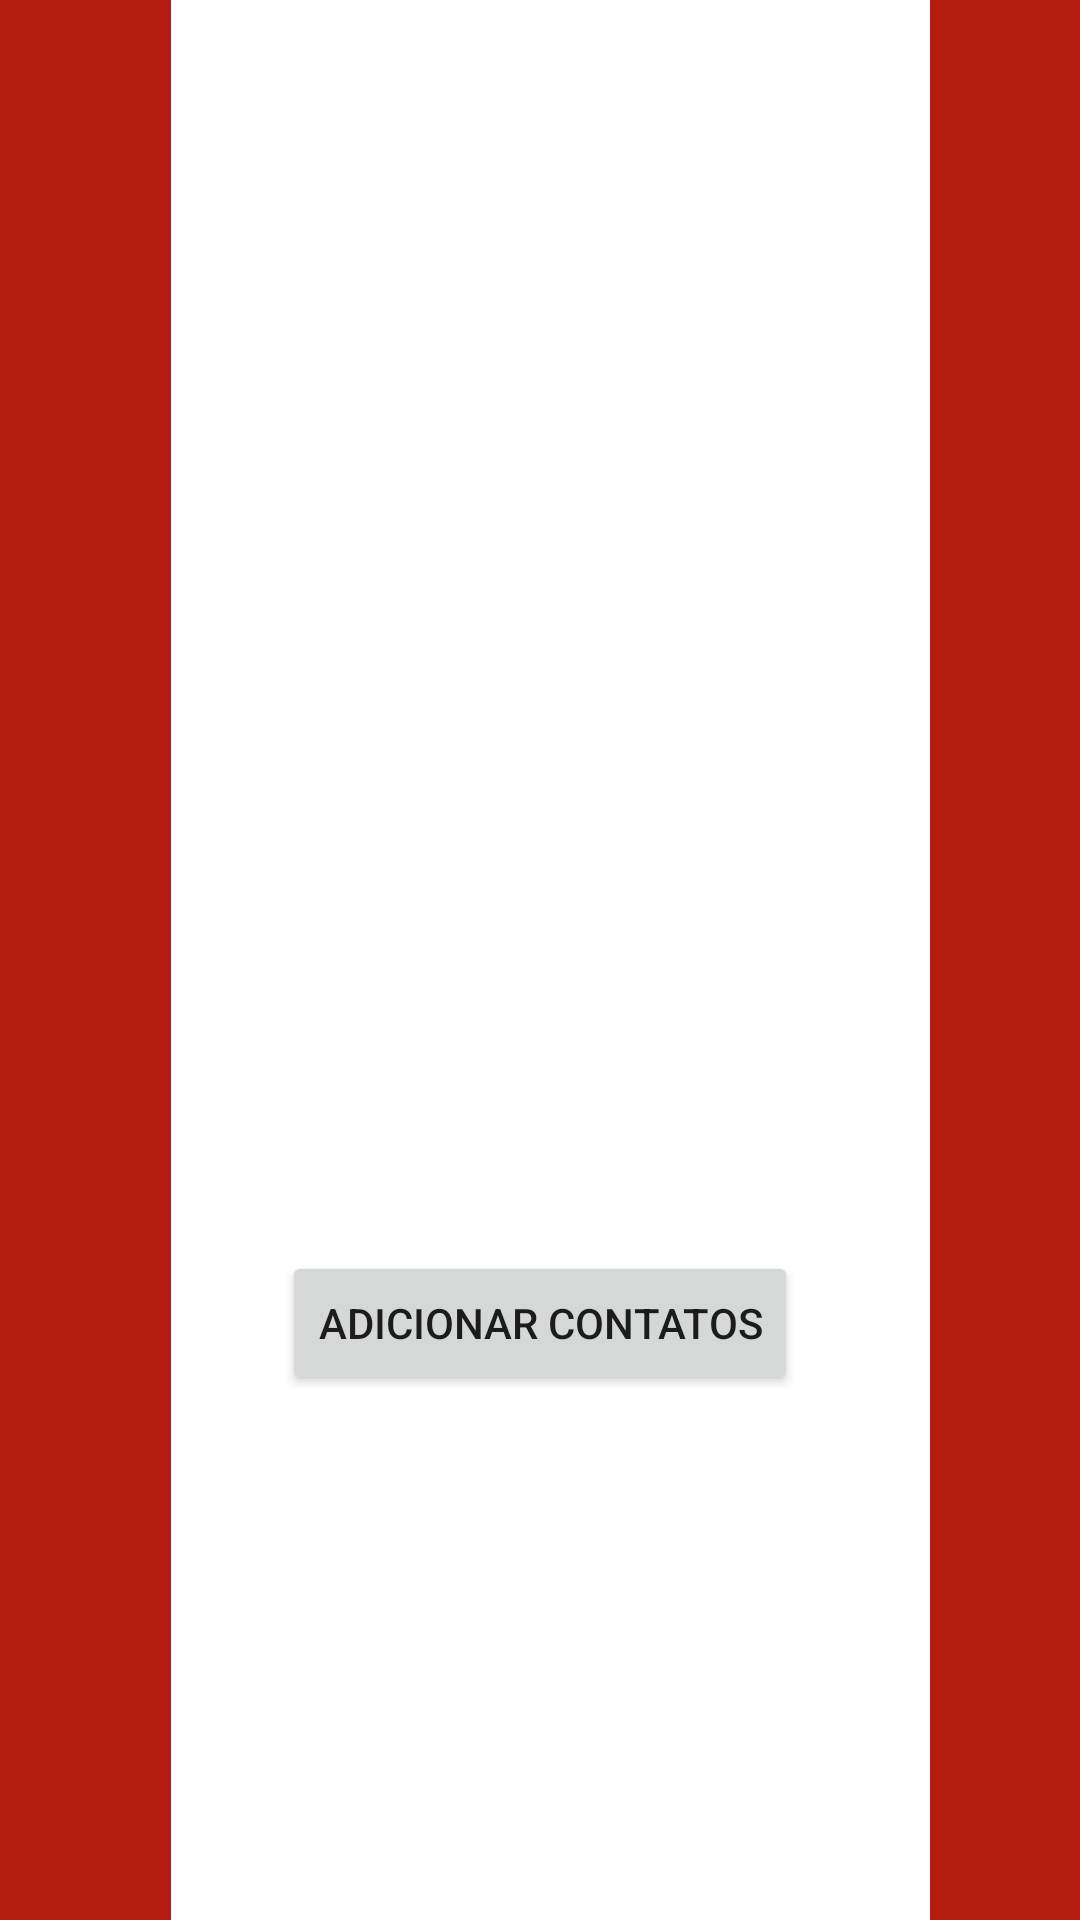

Here is an Android app screen rendered from its layout file. Give the layout XML and the strings, colors and styles it references.
<!-- AndroidManifest.xml: application theme Theme.CardioMais -->
<!-- res/layout/activity_main.xml -->
<?xml version="1.0" encoding="utf-8"?>
<RelativeLayout xmlns:android="http://schemas.android.com/apk/res/android"
    xmlns:app="http://schemas.android.com/apk/res-auto"
    xmlns:tools="http://schemas.android.com/tools"
    android:layout_width="match_parent"
    android:layout_height="match_parent"
    tools:context=".MainActivity">



    <LinearLayout
        android:layout_width="100dp"
        android:layout_height="match_parent"
        android:layout_marginLeft="310dp"
        >
        <TextView
            android:layout_width="match_parent"
            android:layout_height="match_parent"
            android:text="            "
            android:background="#b51d12"
            />

    </LinearLayout>
    <LinearLayout
        android:layout_width="57dp"
        android:layout_height="match_parent"

        >
        <TextView
            android:layout_width="match_parent"
            android:layout_height="match_parent"
            android:text="            "
            android:background="#b51d12"
            />

    </LinearLayout>


    <ImageView

        android:id="@+id/imgHeart"
        android:layout_width="240dp"
        android:layout_height="300dp"
        android:layout_centerHorizontal="true"
        android:layout_marginTop="50dp"
        />

    <TextView

        android:id="@+id/txtHeart"
        android:layout_width="wrap_content"
        android:layout_height="wrap_content"
        android:layout_centerHorizontal="true"
        android:layout_marginTop="80dp"
        android:textSize="50sp"
        android:textColor="#eb4034"
        />
    <TextView

        android:id="@+id/txtCondition"
        android:layout_below="@+id/txtHeart"
        android:layout_width="wrap_content"
        android:layout_height="wrap_content"
        android:layout_centerHorizontal="true"
        android:layout_marginTop="100dp"
        android:textSize="15sp"
        android:textColor="#b51d12"

        />

<Button
    android:layout_width="wrap_content"
    android:layout_height="wrap_content"
    android:layout_below="@id/txtCondition"
    android:layout_centerHorizontal="true"
    android:layout_marginTop="150dp"
    android:id="@+id/btnContacts"
    android:text="Adicionar contatos"
    />











</RelativeLayout>
<!-- resources referenced by this layout -->
<resources>
  <style name="Theme.CardioMais" parent="Theme.MaterialComponents.DayNight.DarkActionBar">
          
          <item name="colorPrimary">@color/purple_500</item>
          <item name="colorPrimaryVariant">@color/purple_700</item>
          <item name="colorOnPrimary">@color/white</item>
          
          <item name="colorSecondary">@color/teal_200</item>
          <item name="colorSecondaryVariant">@color/teal_700</item>
          <item name="colorOnSecondary">@color/black</item>
          
          <item name="android:statusBarColor" tools:targetApi="l">?attr/colorPrimaryVariant</item>
          
      </style>
  <!-- not gathered from this repository: default colours our renderer supplied (Android Studio template values) -->
  <color name="purple_500">#FF6200EE</color>
  <color name="purple_700">#FF3700B3</color>
  <color name="teal_200">#FF03DAC5</color>
  <color name="teal_700">#FF018786</color>
  <color name="black">#FF000000</color>
  <color name="white">#FFFFFFFF</color>
</resources>
